Image classification data set "OCT_dataset" (faziya18/retina_ai on GitHub). Class labels (2): AMD, CSR.

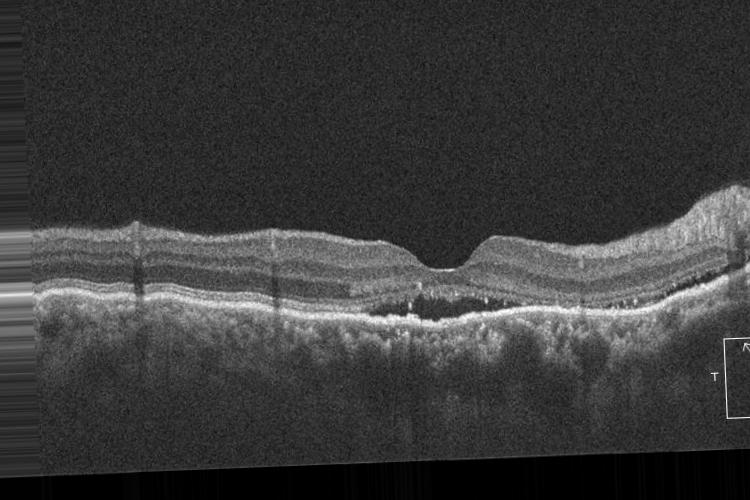
Label: CSR

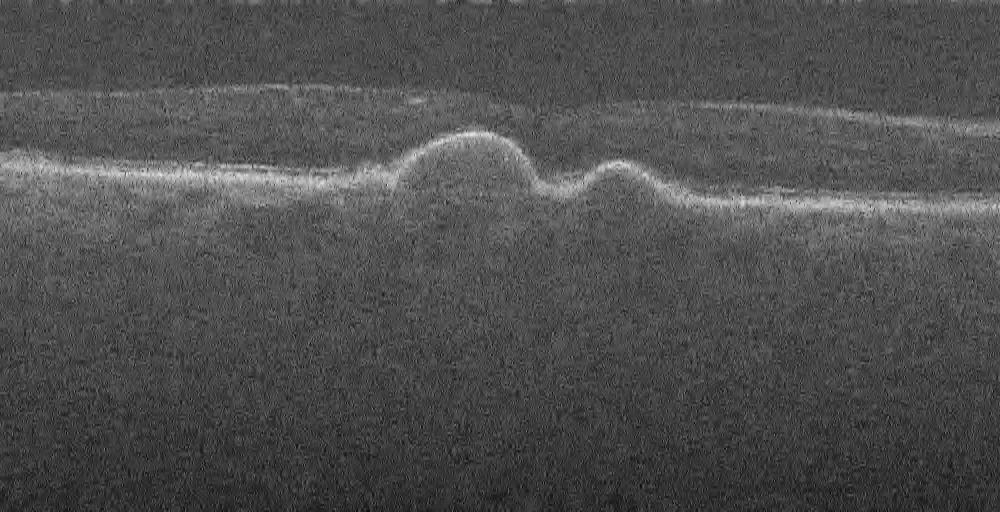
Label: AMD

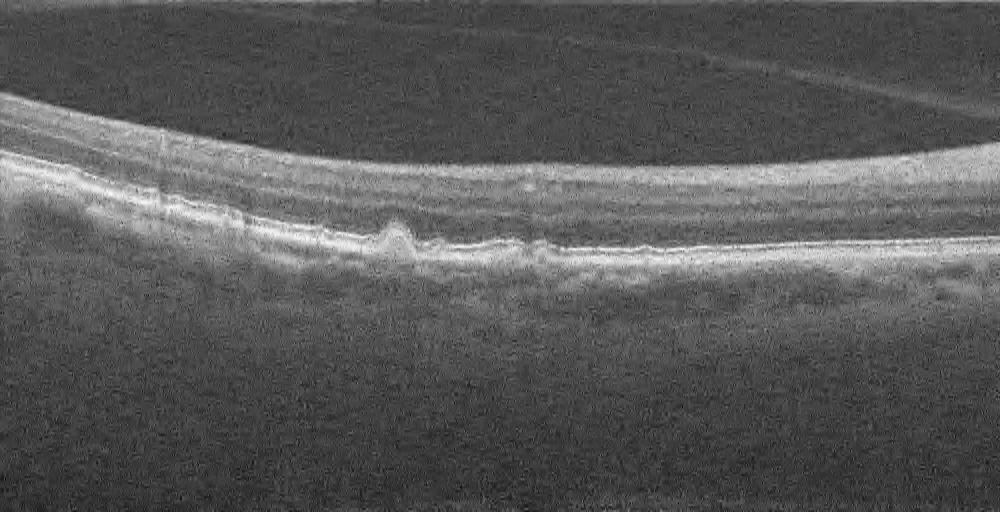
Label: AMD

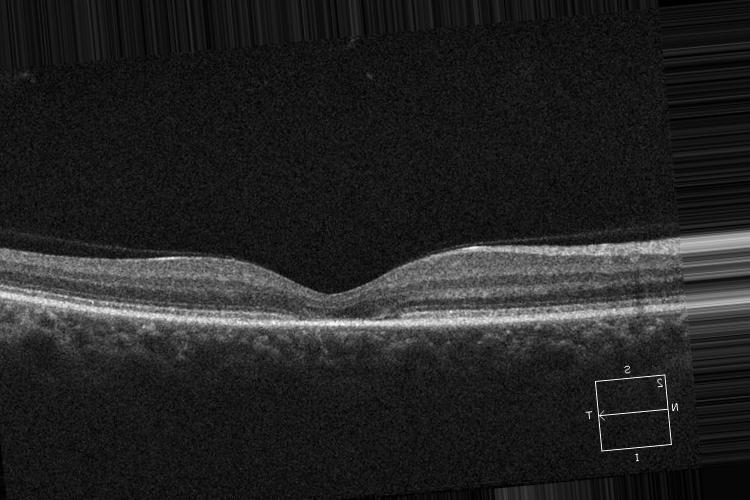
Label: CSR

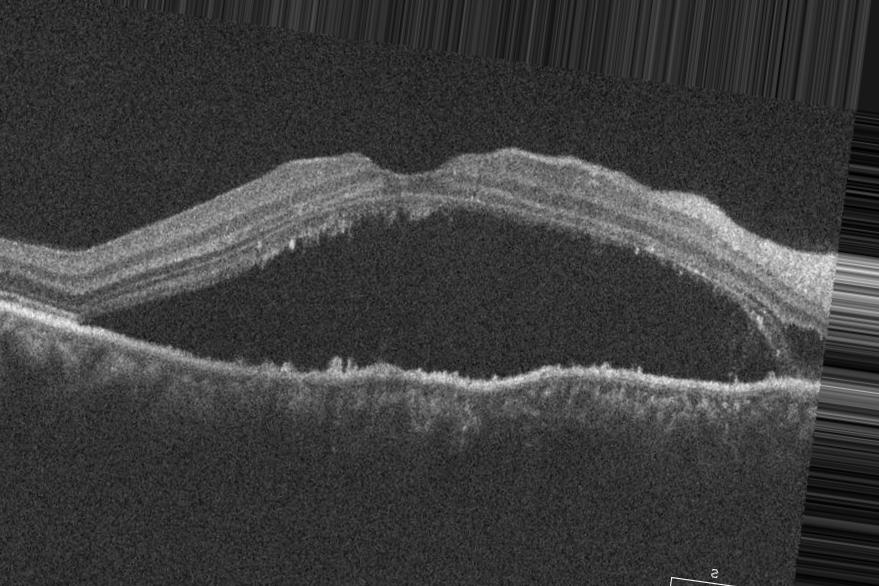
Label: CSR

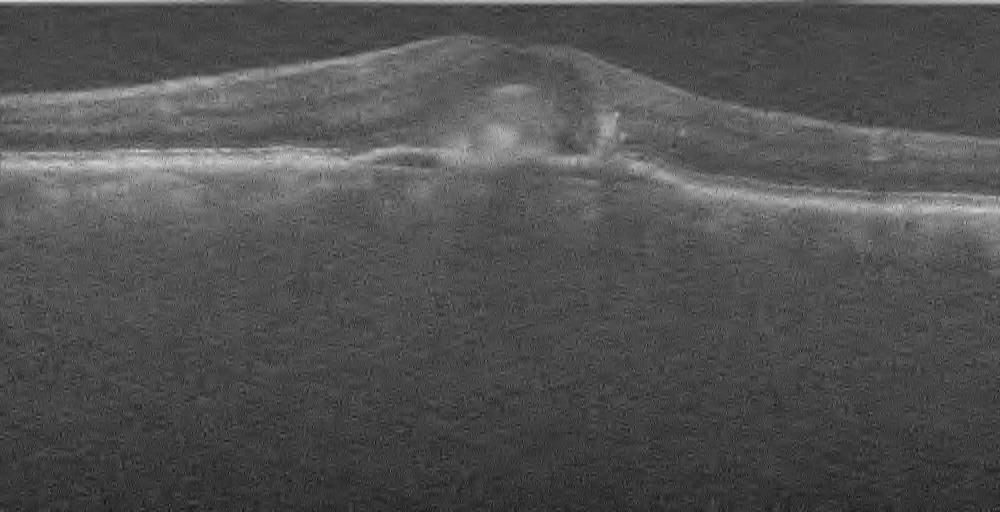
Label: AMD
